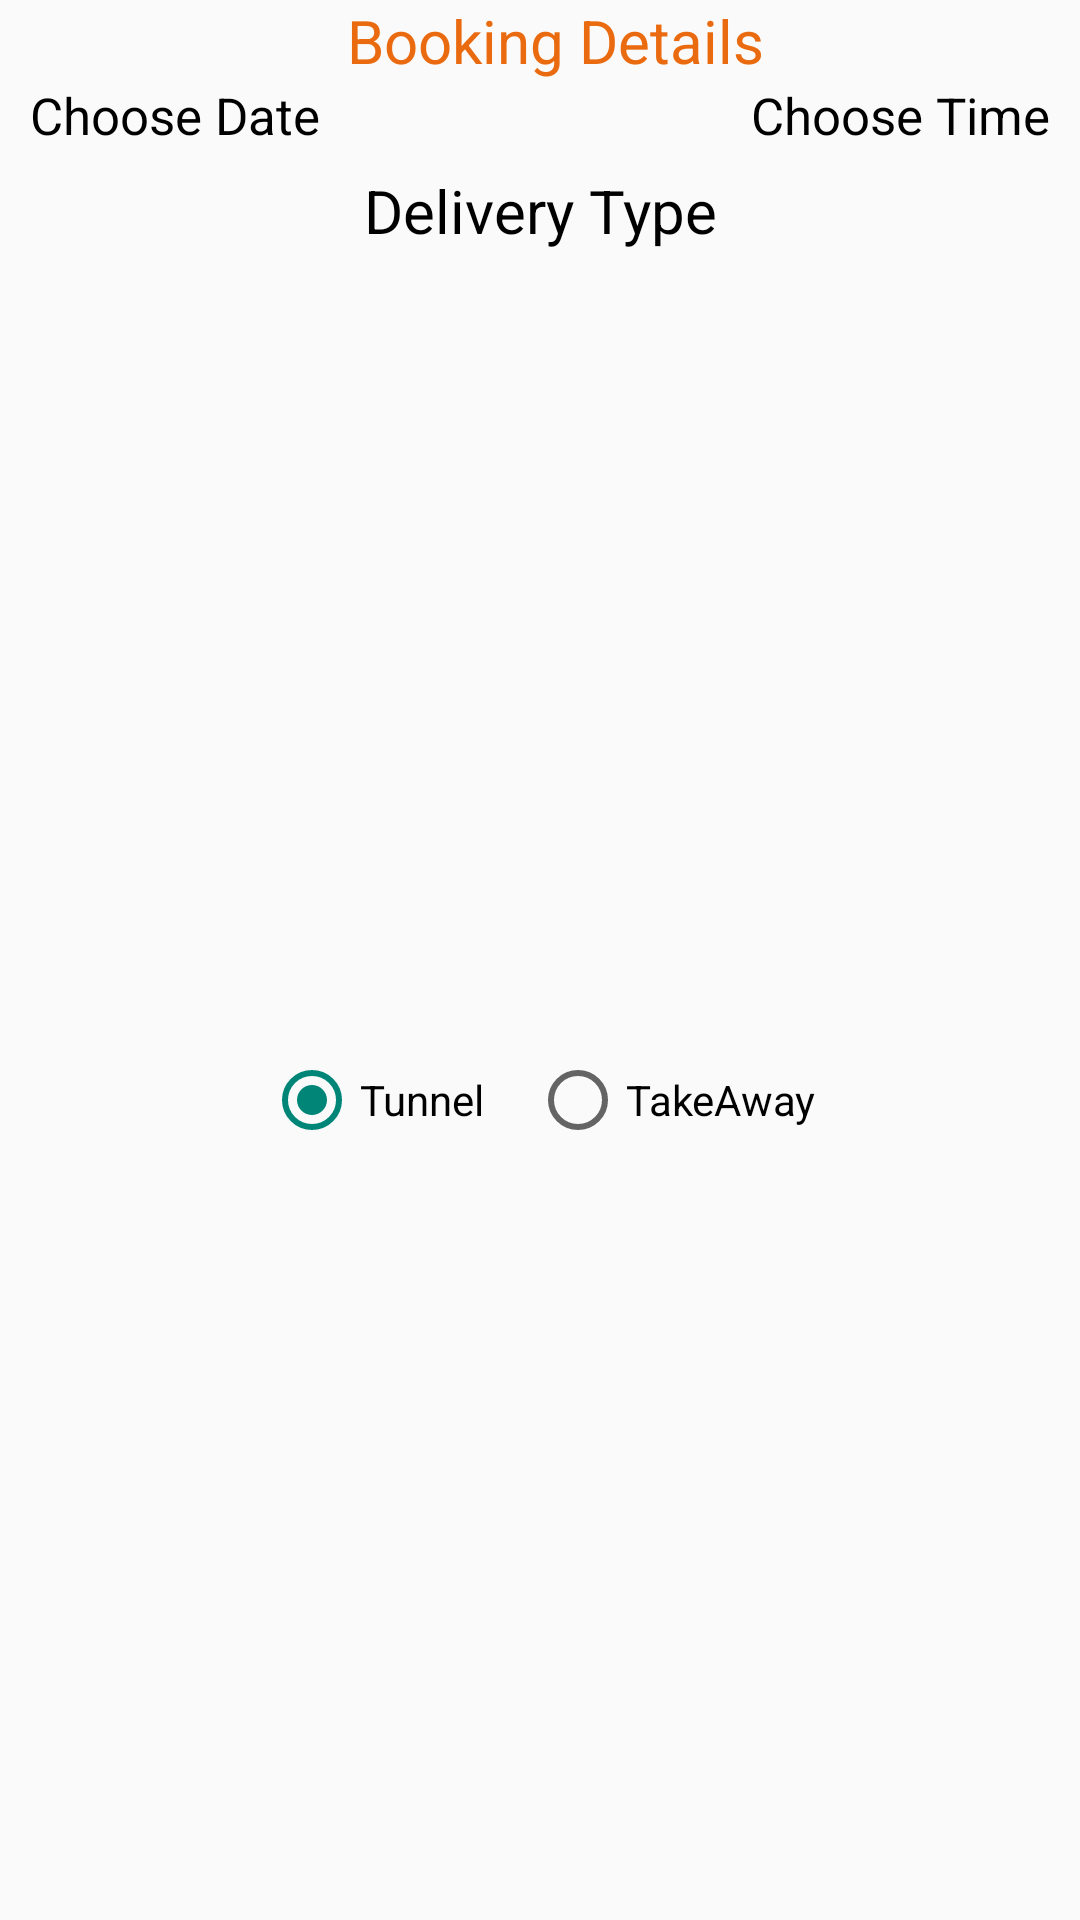

Layout XML and referenced resources for this Android screen:
<!-- AndroidManifest.xml: application theme Theme.FoodCorner -->
<!-- res/layout/book_restaurant_dialog.xml -->
<?xml version="1.0" encoding="utf-8"?>
<LinearLayout
    android:layout_gravity="center"
    android:layout_margin="8dp"
    android:orientation="vertical"
    android:minWidth="420dp"
    xmlns:android="http://schemas.android.com/apk/res/android"
    android:layout_width="wrap_content"
    android:layout_height="wrap_content">
    <TextView
        android:layout_marginLeft="10dp"
        android:text="Booking Details"
        android:layout_width="match_parent"
        android:gravity="center"
        android:textSize="20dp"
        android:textColor="@color/orange_700"
        android:layout_height="wrap_content">
    </TextView>

    <RelativeLayout
        android:layout_marginLeft="10dp"
        android:layout_marginRight="10dp"
        android:layout_width="match_parent"
        android:layout_height="wrap_content">
        <TextView
            android:textColor="@color/black"
            android:textSize="17dp"
            android:id="@+id/tvChooseDate"
            android:text="Choose Date"
            android:layout_width="wrap_content"
            android:layout_height="wrap_content">
        </TextView>
        <TextView
            android:textColor="@color/black"
            android:layout_alignParentRight="true"
            android:textSize="17dp"
            android:id="@+id/tvChooseTime"
            android:text="Choose Time"
            android:layout_width="wrap_content"
            android:layout_height="wrap_content">
        </TextView>
    </RelativeLayout>
        <TextView
            android:textColor="@color/black"
            android:gravity="center"
            android:textSize="20dp"
            android:layout_marginTop="7dp"
            android:text="Delivery Type"
            android:layout_width="match_parent"
            android:layout_height="wrap_content">
        </TextView>
        <LinearLayout
            android:layout_marginTop="10dp"
            android:gravity="center"
            android:orientation="horizontal"
            android:layout_width="match_parent"
            android:layout_height="match_parent">
            <RadioGroup
                android:gravity="center"
                android:orientation="horizontal"
                android:layout_width="match_parent"
                android:layout_height="match_parent">
                <RadioButton
                    android:id="@+id/rbTunnel"
                    android:text="Tunnel"
                    android:checked="true"
                    android:layout_width="wrap_content"
                    android:layout_height="wrap_content">
                </RadioButton>

                <RadioButton
                    android:id="@+id/rbDelivery"
                    android:layout_marginLeft="15dp"
                    android:text="TakeAway"
                    android:layout_width="wrap_content"
                    android:layout_height="wrap_content">
                </RadioButton>
            </RadioGroup>

        </LinearLayout>
    <LinearLayout
        android:layout_marginLeft="10dp"
        android:layout_marginTop="5dp"
        android:orientation="horizontal"
        android:layout_width="match_parent"
        android:layout_height="match_parent">
        <TextView
            android:textColor="@color/black"
            android:layout_gravity="center"
            android:textSize="20dp"
            android:text="Number of Table"
            android:layout_width="wrap_content"
            android:layout_height="wrap_content">
        </TextView>
        <EditText
            android:id="@+id/edNumberOfTable"
            android:layout_marginLeft="5dp"
            android:layout_gravity="center"
            android:inputType="number"
            android:maxLength="2"
            android:layout_width="80dp"
            android:layout_height="wrap_content">
        </EditText>
    </LinearLayout>
    <Button
        android:layout_marginTop="5dp"
        android:id="@+id/btnSubmit"
        android:background="@drawable/ed_login"
        android:text="Submit"
        android:layout_gravity="center"
        android:layout_width="wrap_content"
        android:layout_height="wrap_content">
    </Button>

    <ProgressBar
        android:visibility="gone"
        android:id="@+id/progressBar"
        android:layout_gravity="center"
        android:layout_width="wrap_content"
        android:layout_height="wrap_content">
    </ProgressBar>
</LinearLayout>
<!-- resources referenced by this layout -->
<resources>
  <color name="black">#FF000000</color>
  <color name="orange_700">#EA6B0F</color>
  <!-- drawable ed_login (drawable) -->
  <?xml version="1.0" encoding="utf-8"?>
  <shape xmlns:android="http://schemas.android.com/apk/res/android" >
  
      <solid android:color="#FFFFFF" />
      <stroke
          android:width="0.7dp"
          android:color="#FF9800" />
  
      <corners android:radius="4dp" />
  
  </shape>
  <style name="Theme.FoodCorner" parent="Theme.AppCompat.Light.NoActionBar">
          
          <item name="colorPrimary">@color/orange_500</item>
          <item name="colorPrimaryVariant">@color/orange_700</item>
          <item name="colorOnPrimary">@color/white</item>
          
          <item name="colorSecondary">@color/orange_500</item>
          <item name="colorSecondaryVariant">@color/orange_700</item>
          <item name="colorOnSecondary">@color/black</item>
          
          <item name="android:statusBarColor" tools:targetApi="l">?attr/colorPrimaryVariant</item>
          
      </style>
  <color name="orange_500">#EE8030</color>
  <color name="white">#FFFFFFFF</color>
</resources>
